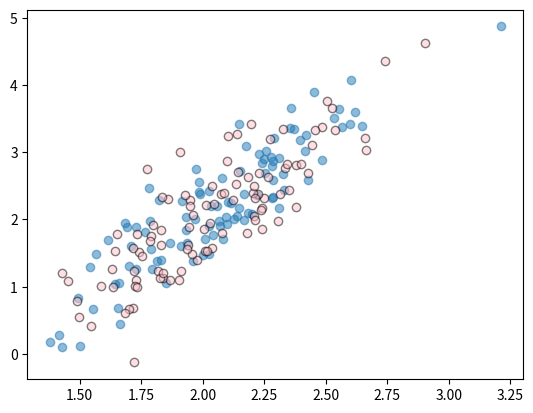

Source code (Python):
import numpy as np
import matplotlib.pyplot as plt

from scipy.linalg import cho_factor
A = np.array([[9, 3, 1, 5], [3, 7, 5, 1], [1, 5, 9, 2], [5, 1, 2, 6]])
print(A)
c, low = cho_factor(A)

print(c)
print(low)

np.allclose(np.triu(c).T @ np. triu(c) - A, np.zeros((4, 4)))

B = np.random.randn(4,3)
A = np.dot(B.T, B)  # This will be symmetric, positive definite
print(A)
b = np.random.randn(3)
print(b)

x = np.linalg.solve(A, b)

from scipy.linalg import cho_solve
x_ = cho_solve(cho_factor(A, lower=True), b)
print(x)
print(x_)
np.allclose(x, x_)

mu = np.array([2, 2])
sig = np.array([[0.1, 0.25], 
              [0.25, 0.8]])
x = np.random.multivariate_normal(mu, sig, (100, ))
plt.scatter(x[:, 0], x[:, 1], alpha=0.5)

# show the use of Cholesky decomposition to sample
L = np.linalg.cholesky(sig)
u = np.random.randn(100, 2)

x_ = mu + np.dot(u, L.T)  # Python likes data in rows, dimensions in columns
plt.scatter(x_[:, 0], x_[:, 1], edgecolor='black', color='pink', alpha=0.5)